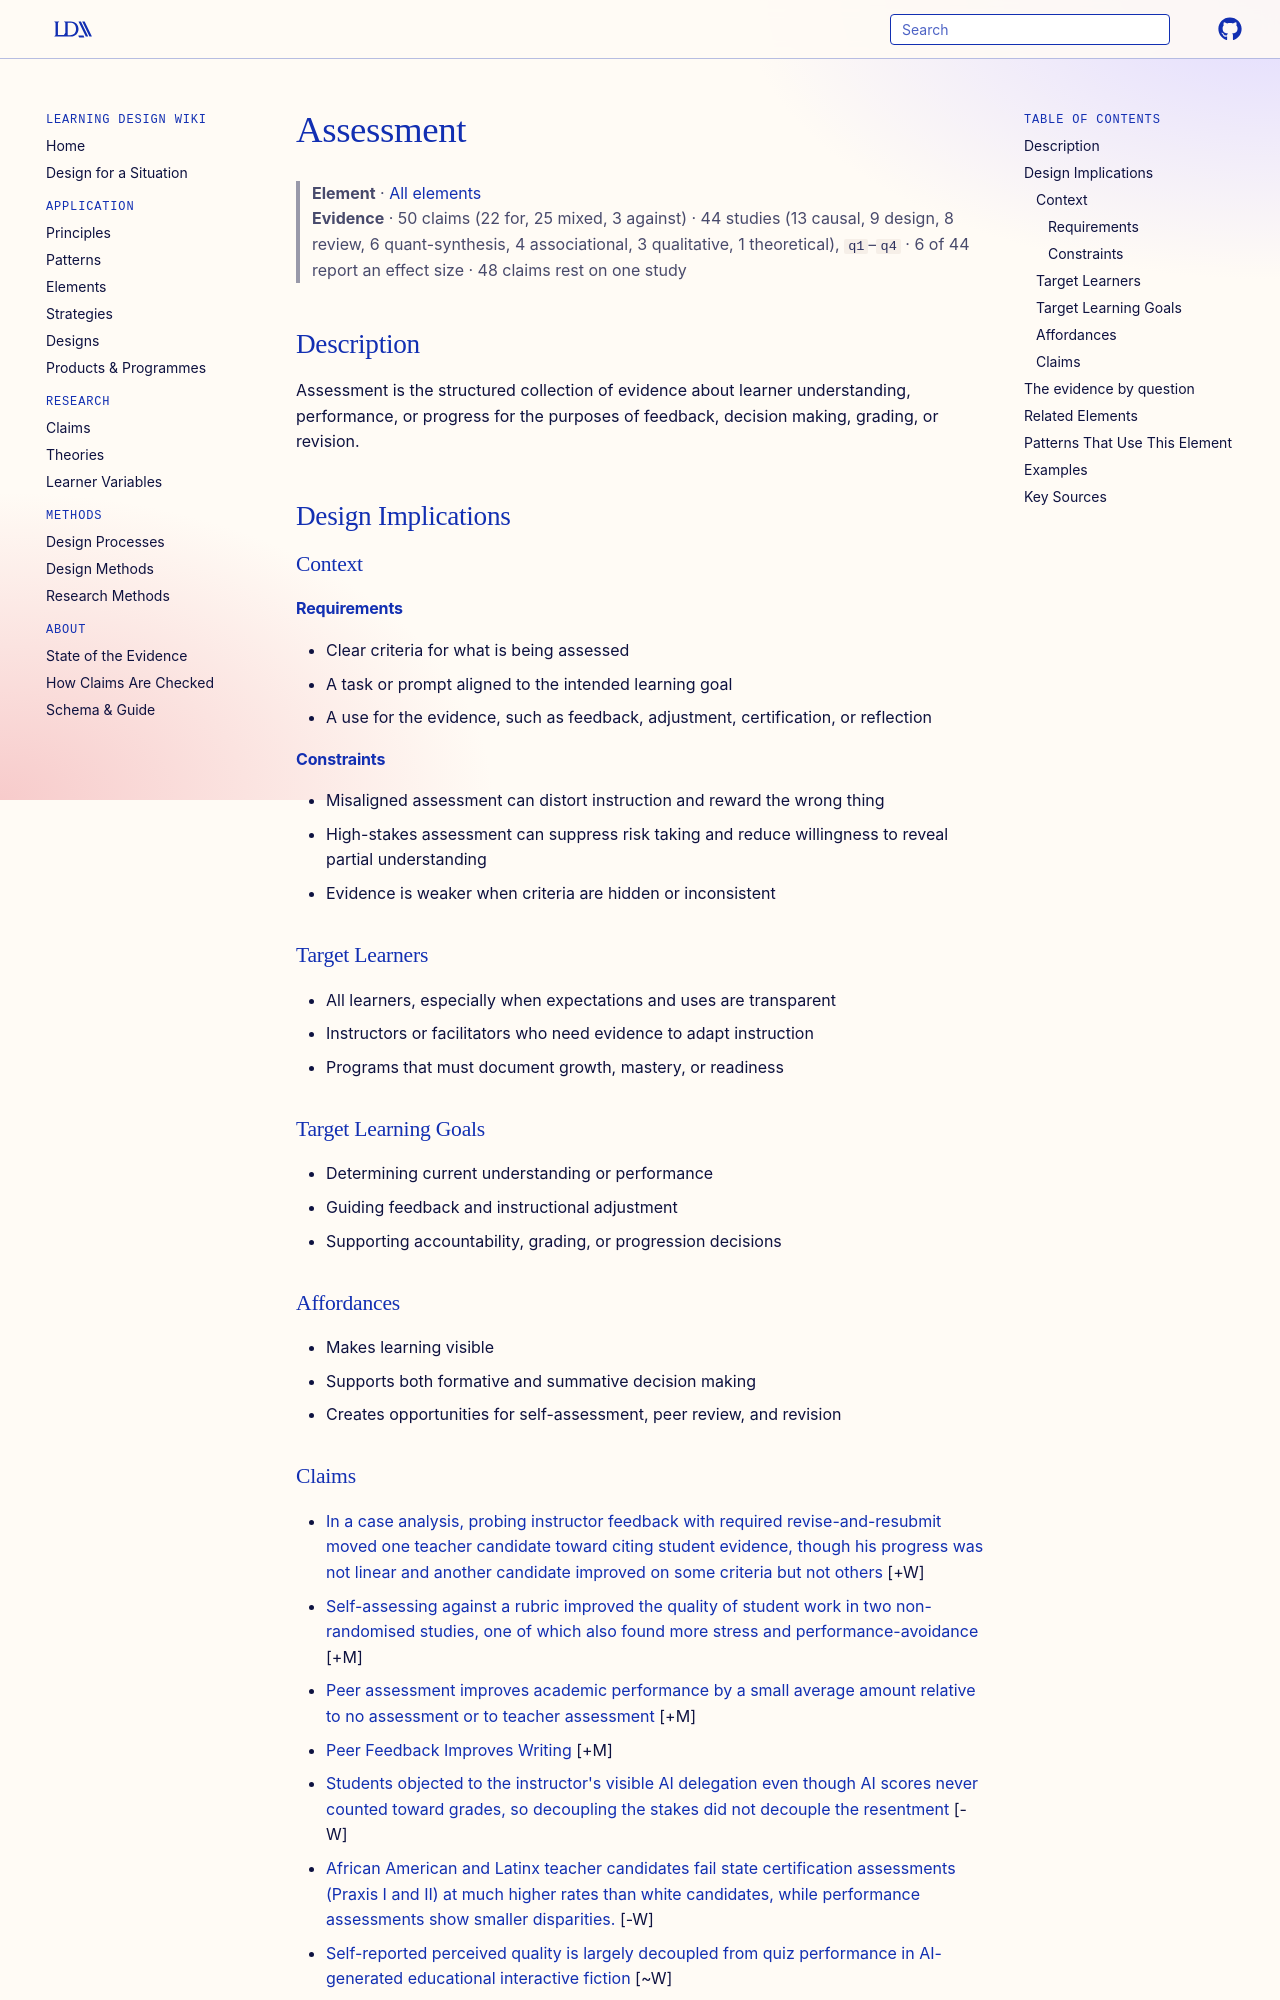

repository: Learning-Design-Alliance/learning-wiki · page: elements/assessment/index.html · generator: mkdocs

---
type: element
id: assessment
title: Assessment
description: Assessment is the structured collection of evidence about learner understanding, performance, or progress for the purposes of feedback, decision making, grading, or revision.
canonical: true
status: review
generated:
  by: codex/unspecified
  at: 2026-04-07
sources:
  - id: black-1998
    resource: "https://doi.org/10.1080/0969595980050102"
    title: "Black, P., & Wiliam, D. (1998). Assessment and classroom learning. *Assessment in Education: Principles, Policy & Practice, 5*(1), 7-74"
    author: "Black, P., & Wiliam, D"
---

# Assessment

> **Element** · [All elements](index.md)
> **Evidence** · 50 claims (22 for, 25 mixed, 3 against) · 44 studies (13 causal, 9 design, 8 review, 6 quant-synthesis, 4 associational, 3 qualitative, 1 theoretical), `q1`–`q4` · 6 of 44 report an effect size · 48 claims rest on one study

## Description
Assessment is the structured collection of evidence about learner understanding, performance, or progress for the purposes of feedback, decision making, grading, or revision.

## Design Implications

### Context
#### Requirements
- Clear criteria for what is being assessed
- A task or prompt aligned to the intended learning goal
- A use for the evidence, such as feedback, adjustment, certification, or reflection

#### Constraints
- Misaligned assessment can distort instruction and reward the wrong thing
- High-stakes assessment can suppress risk taking and reduce willingness to reveal partial understanding
- Evidence is weaker when criteria are hidden or inconsistent

### Target Learners
- All learners, especially when expectations and uses are transparent
- Instructors or facilitators who need evidence to adapt instruction
- Programs that must document growth, mastery, or readiness

### Target Learning Goals
- Determining current understanding or performance
- Guiding feedback and instructional adjustment
- Supporting accountability, grading, or progression decisions

### Affordances
- Makes learning visible
- Supports both formative and summative decision making
- Creates opportunities for self-assessment, peer review, and revision
